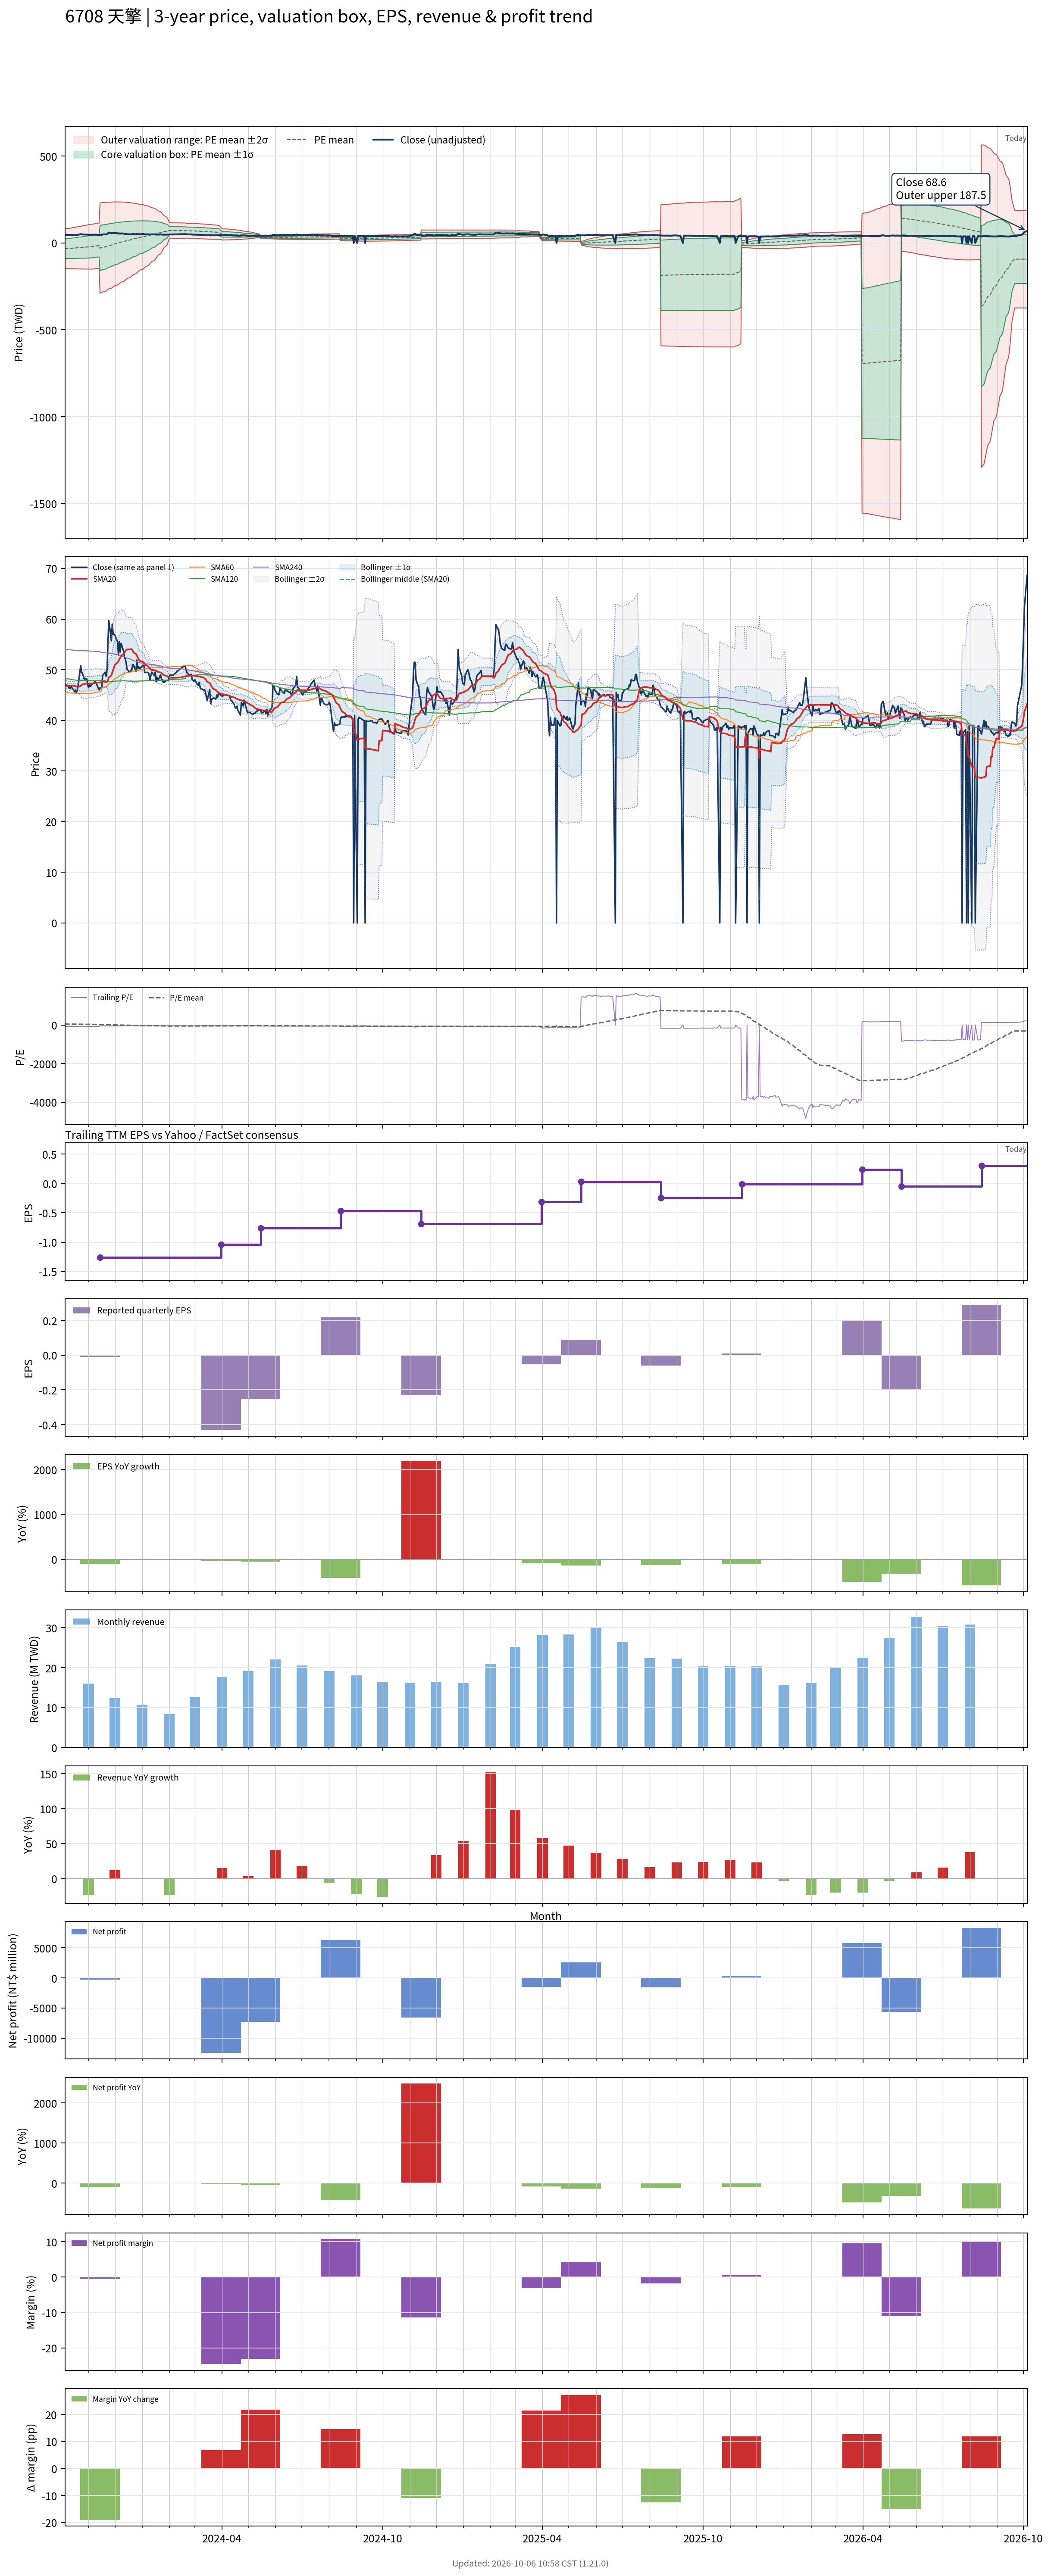

The table this chart was drawn from, first rows:
# chart-version: skill-stock-dynamic-val…
date, close, available_date, period_end, eps, ttm_eps, pe, pe_mean, pe_std, price_m2, price_m1, price_mean, price_p1, price_p2, forward_eps, forward_pe, forward_pe_mean, forward_pe_std, forward_price_m2, forward_price_m1, forward_price_mean, forward_price_p1, forward_price_p2, sma20
2023-10-05, 47.1, 2023-08-14, 2023-06-30, -0.07, -0.63, -74.76, 52.17, 90.73, 81.46, 24.3, -32.86, -90.03, -147.2, , , , , , , , , , 46.62
2023-10-06, 47.05, 2023-08-14, 2023-06-30, -0.07, -0.63, -74.68, 51.19, 91.46, 83, 25.37, -32.25, -89.87, -147.5, , , , , , , , , , 46.75
2023-10-11, 46.3, 2023-08-14, 2023-06-30, -0.07, -0.63, -73.49, 50.23, 92.17, 84.48, 26.42, -31.65, -89.71, -147.8, , , , , , , , , , 46.8
2023-10-12, 46.9, 2023-08-14, 2023-06-30, -0.07, -0.63, -74.44, 49.27, 92.86, 85.97, 27.46, -31.04, -89.54, -148, , , , , , , , , , 46.84
2023-10-13, 46.45, 2023-08-14, 2023-06-30, -0.07, -0.63, -73.73, 48.32, 93.54, 87.41, 28.49, -30.44, -89.37, -148.3, , , , , , , , , , 46.86
2023-10-16, 45.65, 2023-08-14, 2023-06-30, -0.07, -0.63, -72.46, 47.39, 94.18, 88.82, 29.48, -29.85, -89.19, -148.5, , , , , , , , , , 46.8
2023-10-17, 45.95, 2023-08-14, 2023-06-30, -0.07, -0.63, -72.94, 46.46, 94.82, 90.2, 30.47, -29.27, -89, -148.7, , , , , , , , , , 46.76
2023-10-18, 45.5, 2023-08-14, 2023-06-30, -0.07, -0.63, -72.22, 45.54, 95.43, 91.56, 31.43, -28.69, -88.81, -148.9, , , , , , , , , , 46.67
2023-10-19, 45.85, 2023-08-14, 2023-06-30, -0.07, -0.63, -72.78, 44.62, 96.04, 92.9, 32.39, -28.11, -88.62, -149.1, , , , , , , , , , 46.62
2023-10-20, 46.8, 2023-08-14, 2023-06-30, -0.07, -0.63, -74.29, 43.69, 96.65, 94.25, 33.36, -27.53, -88.42, -149.3, , , , , , , , , , 46.6
2023-10-23, 50.8, 2023-08-14, 2023-06-30, -0.07, -0.63, -80.63, 42.71, 97.31, 95.7, 34.4, -26.91, -88.22, -149.5, , , , , , , , , , 46.79
2023-10-24, 49.5, 2023-08-14, 2023-06-30, -0.07, -0.63, -78.57, 41.75, 97.94, 97.1, 35.4, -26.3, -88, -149.7, , , , , , , , , , 46.97
2023-10-25, 49.3, 2023-08-14, 2023-06-30, -0.07, -0.63, -78.25, 40.79, 98.55, 98.48, 36.39, -25.7, -87.78, -149.9, , , , , , , , , , 47.08
2023-10-26, 48.75, 2023-08-14, 2023-06-30, -0.07, -0.63, -77.38, 39.84, 99.14, 99.82, 37.36, -25.1, -87.55, -150, , , , , , , , , , 47.14
2023-10-27, 48.15, 2023-08-14, 2023-06-30, -0.07, -0.63, -76.43, 38.89, 99.7, 101.1, 38.31, -24.5, -87.31, -150.1, , , , , , , , , , 47.19
2023-10-30, 48.15, 2023-08-14, 2023-06-30, -0.07, -0.63, -76.43, 37.94, 100.3, 102.4, 39.26, -23.9, -87.07, -150.2, , , , , , , , , , 47.24
2023-10-31, 47, 2023-08-14, 2023-06-30, -0.07, -0.63, -74.6, 37.01, 100.8, 103.7, 40.18, -23.32, -86.81, -150.3, , , , , , , , , , 47.24
2023-11-01, 46.45, 2023-08-14, 2023-06-30, -0.07, -0.63, -73.73, 36.09, 101.3, 104.9, 41.08, -22.74, -86.55, -150.4, , , , , , , , , , 47.24
2023-11-02, 47.15, 2023-08-14, 2023-06-30, -0.07, -0.63, -74.84, 35.15, 101.8, 106.1, 41.98, -22.15, -86.28, -150.4, , , , , , , , , , 47.28
2023-11-03, 46.7, 2023-08-14, 2023-06-30, -0.07, -0.63, -74.13, 34.22, 102.3, 107.3, 42.88, -21.56, -86, -150.4, , , , , , , , , , 47.27
2023-11-06, 47.3, 2023-08-14, 2023-06-30, -0.07, -0.63, -75.08, 33.29, 102.8, 108.5, 43.77, -20.97, -85.71, -150.5, , , , , , , , , , 47.28
2023-11-07, 47.4, 2023-08-14, 2023-06-30, -0.07, -0.63, -75.24, 31.61, 102.9, 109.7, 44.9, -19.92, -84.74, -149.6, , , , , , , , , , 47.3
2023-11-08, 47.65, 2023-08-14, 2023-06-30, -0.07, -0.63, -75.63, 29.95, 103, 110.9, 46.02, -18.87, -83.75, -148.6, , , , , , , , , , 47.37
2023-11-09, 47.6, 2023-08-14, 2023-06-30, -0.07, -0.63, -75.56, 28.29, 103.1, 112.1, 47.11, -17.83, -82.77, -147.7, , , , , , , , , , 47.41
2023-11-10, 47.2, 2023-08-14, 2023-06-30, -0.07, -0.63, -74.92, 26.65, 103.1, 113.2, 48.19, -16.79, -81.76, -146.7, , , , , , , , , , 47.44
2023-11-13, 46, 2023-08-14, 2023-06-30, -0.07, -0.63, -73.02, 25.02, 103.2, 114.2, 49.23, -15.76, -80.75, -145.7, , , , , , , , , , 47.46
2023-11-14, 46.4, 2023-11-14, 2023-09-30, -0.01, -1.26, -36.83, 23.7, 102.9, 229.5, 99.82, -29.86, -159.6, -289.2, , , , , , , , , , 47.48
2023-11-15, 46.4, 2023-11-14, 2023-09-30, -0.01, -1.26, -36.83, 22.4, 102.7, 230.6, 101.2, -28.22, -157.6, -287, , , , , , , , , , 47.53
2023-11-16, 46.4, 2023-11-14, 2023-09-30, -0.01, -1.26, -36.83, 21.11, 102.5, 231.6, 102.5, -26.6, -155.7, -284.8, , , , , , , , , , 47.55
2023-11-17, 48.85, 2023-11-14, 2023-09-30, -0.01, -1.26, -38.77, 19.71, 102.1, 232.5, 103.8, -24.83, -153.5, -282.1, , , , , , , , , , 47.66
2023-11-20, 49.5, 2023-11-14, 2023-09-30, -0.01, -1.26, -39.29, 18.19, 101.6, 233.2, 105.1, -22.92, -151, -279, , , , , , , , , , 47.59
2023-11-21, 48.7, 2023-11-14, 2023-09-30, -0.01, -1.26, -38.65, 16.57, 100.9, 233.5, 106.3, -20.87, -148.1, -275.3, , , , , , , , , , 47.55
2023-11-22, 50, 2023-11-14, 2023-09-30, -0.01, -1.26, -39.68, 14.95, 100.3, 233.8, 107.5, -18.83, -145.2, -271.5, , , , , , , , , , 47.59
2023-11-23, 55, 2023-11-14, 2023-09-30, -0.01, -1.26, -43.65, 13.31, 99.6, 234.2, 108.7, -16.77, -142.3, -267.8, , , , , , , , , , 47.9
2023-11-24, 59.7, 2023-11-14, 2023-09-30, -0.01, -1.26, -47.38, 11.67, 98.96, 234.7, 110, -14.71, -139.4, -264.1, , , , , , , , , , 48.48
2023-11-27, 55.7, 2023-11-14, 2023-09-30, -0.01, -1.26, -44.21, 10.09, 98.32, 235.1, 111.2, -12.72, -136.6, -260.5, , , , , , , , , , 48.85
2023-11-28, 59, 2023-11-14, 2023-09-30, -0.01, -1.26, -46.83, 8.472, 97.63, 235.4, 112.3, -10.67, -133.7, -256.7, , , , , , , , , , 49.45
2023-11-29, 57, 2023-11-14, 2023-09-30, -0.01, -1.26, -45.24, 6.928, 97, 235.7, 113.5, -8.73, -130.9, -253.2, , , , , , , , , , 49.98
2023-11-30, 57, 2023-11-14, 2023-09-30, -0.01, -1.26, -45.24, 5.363, 96.31, 235.9, 114.6, -6.757, -128.1, -249.4, , , , , , , , , , 50.48
2023-12-01, 56.8, 2023-11-14, 2023-09-30, -0.01, -1.26, -45.08, 3.803, 95.58, 236.1, 115.6, -4.792, -125.2, -245.7, , , , , , , , , , 50.98
2023-12-04, 55.5, 2023-11-14, 2023-09-30, -0.01, -1.26, -44.05, 2.232, 94.8, 236.1, 116.6, -2.812, -122.3, -241.7, , , , , , , , , , 51.39
2023-12-05, 53, 2023-11-14, 2023-09-30, -0.01, -1.26, -42.06, 0.7015, 94.01, 236, 117.6, -0.8839, -119.3, -237.8, , , , , , , , , , 51.67
2023-12-06, 55.5, 2023-11-14, 2023-09-30, -0.01, -1.26, -44.05, -0.841, 93.2, 235.9, 118.5, 1.06, -116.4, -233.8, , , , , , , , , , 52.06
2023-12-07, 53.5, 2023-11-14, 2023-09-30, -0.01, -1.26, -42.46, -2.357, 92.38, 235.8, 119.4, 2.97, -113.4, -229.8, , , , , , , , , , 52.36
2023-12-08, 55.2, 2023-11-14, 2023-09-30, -0.01, -1.26, -43.81, -3.869, 91.55, 235.6, 120.2, 4.875, -110.5, -225.8, , , , , , , , , , 52.76
2023-12-11, 53.6, 2023-11-14, 2023-09-30, -0.01, -1.26, -42.54, -5.368, 90.68, 235.3, 121, 6.764, -107.5, -221.8, , , , , , , , , , 53.14
2023-12-12, 52.3, 2023-11-14, 2023-09-30, -0.01, -1.26, -41.51, -6.877, 89.76, 234.8, 121.8, 8.664, -104.4, -217.5, , , , , , , , , , 53.43
2023-12-13, 52.1, 2023-11-14, 2023-09-30, -0.01, -1.26, -41.35, -8.368, 88.82, 234.4, 122.5, 10.54, -101.4, -213.3, , , , , , , , , , 53.72
2023-12-14, 51, 2023-11-14, 2023-09-30, -0.01, -1.26, -40.48, -9.881, 87.79, 233.7, 123.1, 12.45, -98.17, -208.8, , , , , , , , , , 53.95
2023-12-15, 50, 2023-11-14, 2023-09-30, -0.01, -1.26, -39.68, -11.36, 86.77, 233, 123.6, 14.31, -95.01, -204.3, , , , , , , , , , 54.01
2023-12-18, 49.5, 2023-11-14, 2023-09-30, -0.01, -1.26, -39.29, -12.82, 85.74, 232.2, 124.2, 16.15, -91.88, -199.9, , , , , , , , , , 54.01
2023-12-19, 49.9, 2023-11-14, 2023-09-30, -0.01, -1.26, -39.6, -14.26, 84.7, 231.4, 124.7, 17.97, -88.76, -195.5, , , , , , , , , , 54.06
2023-12-20, 49.75, 2023-11-14, 2023-09-30, -0.01, -1.26, -39.48, -15.69, 83.66, 230.6, 125.2, 19.77, -85.64, -191, , , , , , , , , , 54.05
2023-12-21, 50.9, 2023-11-14, 2023-09-30, -0.01, -1.26, -40.4, -17.13, 82.57, 229.7, 125.6, 21.59, -82.45, -186.5, , , , , , , , , , 53.85
2023-12-22, 51, 2023-11-14, 2023-09-30, -0.01, -1.26, -40.48, -18.59, 81.41, 228.6, 126, 23.42, -79.16, -181.7, , , , , , , , , , 53.41
2023-12-25, 49.7, 2023-11-14, 2023-09-30, -0.01, -1.26, -39.44, -20.02, 80.23, 227.4, 126.3, 25.23, -75.86, -176.9, , , , , , , , , , 53.11
2023-12-26, 51.9, 2023-11-14, 2023-09-30, -0.01, -1.26, -41.19, -21.48, 78.98, 226.1, 126.6, 27.07, -72.45, -172, , , , , , , , , , 52.76
2023-12-27, 50.3, 2023-11-14, 2023-09-30, -0.01, -1.26, -39.92, -22.92, 77.73, 224.7, 126.8, 28.87, -69.06, -167, , , , , , , , , , 52.42
2023-12-28, 50.6, 2023-11-14, 2023-09-30, -0.01, -1.26, -40.16, -24.34, 76.45, 223.3, 127, 30.66, -65.66, -162, , , , , , , , , , 52.1
... 668 more rows
